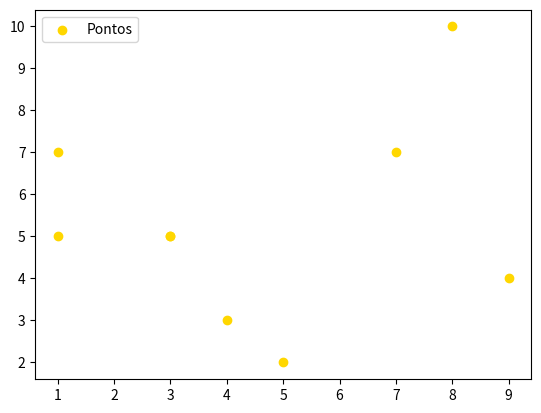

Source code (Python):
# %%
from matplotlib import pyplot as plt

# 'scatter()' cria um gráfico de dispersão
# gráficos de dispersão são utilizados para analisar a relação de duas variáveis numéricas

x1 = [1,3,5,7,9,3,1,8,4]
y1 = [7,5,2,7,4,5,5,10,3]

plt.scatter(x1, y1, label = 'Pontos', color = 'gold', marker = 'o') # 'marker' é o formato dos pontos
plt.legend()
plt.show()
